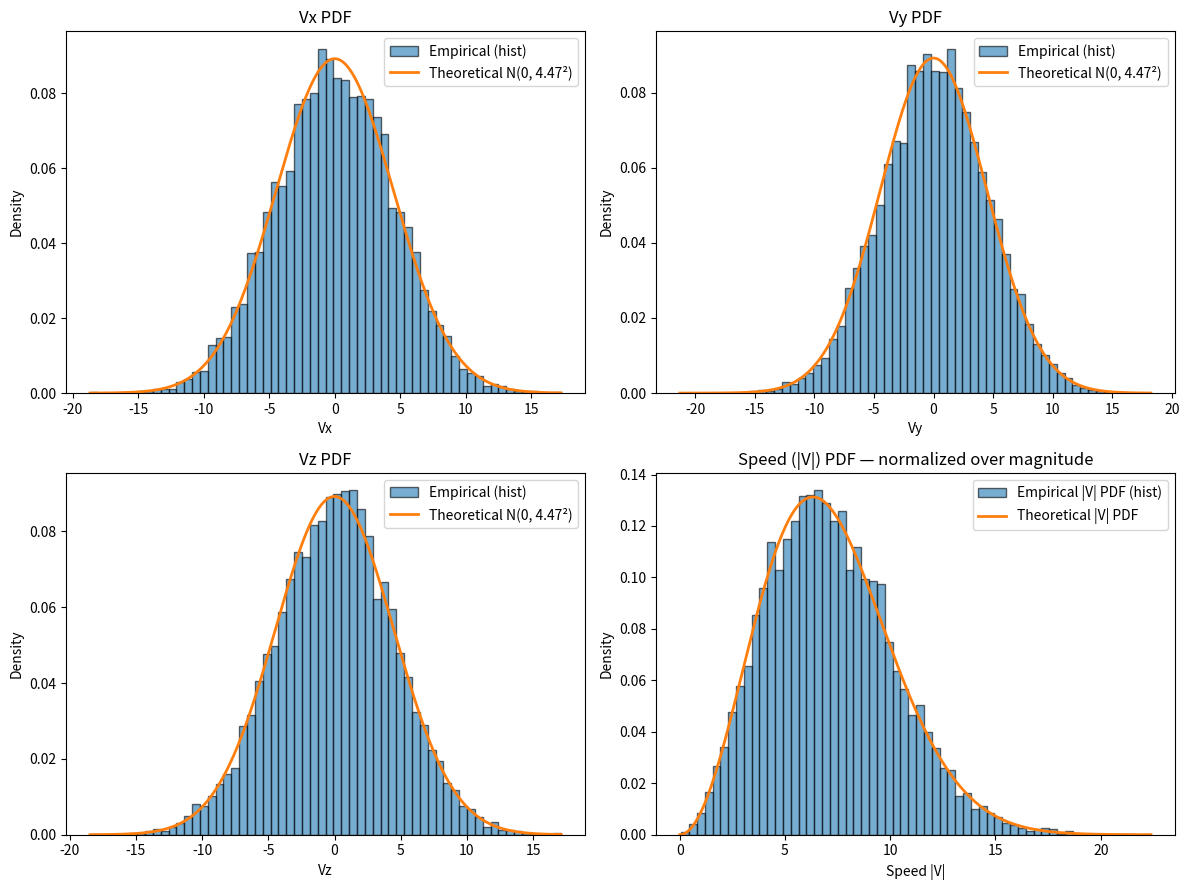

Source code (Python):
#!/usr/bin/env python3
import argparse
import numpy as np
import matplotlib.pyplot as plt
from scipy.stats import norm, ncx2


def speed_pdf_theoretical(r, sigma, vmag):
    """
    Stable theoretical PDF of the speed R = ||V|| for V ~ N_3(mu, sigma^2 I).
    If T = (R/sigma)^2, then T ~ ncx2(df=3, nc=(|mu|/sigma)^2).
    Change of variables gives:
        f_R(r) = (2r / sigma^2) * f_ncx2( (r/sigma)^2 ; df=3, nc=(|mu|/sigma)^2 ),  r >= 0
    """
    r = np.asarray(r)
    if sigma == 0.0:
        # Degenerate case: no diffusion. All samples are exactly at |mu|.
        pdf = np.zeros_like(r)
        pdf[np.isclose(r, vmag, atol=1e-12)] = np.inf  # Dirac spike (for plotting only)
        return pdf

    t = (r / sigma) ** 2
    lam = (vmag / sigma) ** 2
    return (2.0 * r / (sigma ** 2)) * ncx2.pdf(t, df=3, nc=lam)


def main():
    parser = argparse.ArgumentParser(
        description="3D Ito diffusion: sample velocities and plot histograms normalized over speed."
    )
    # Drift options
    parser.add_argument("--vx", type=float, default=0.0, help="Drift component v_x (default: 0.0)")
    parser.add_argument("--vy", type=float, default=0.0, help="Drift component v_y (default: 0.0)")
    parser.add_argument("--vz", type=float, default=0.0, help="Drift component v_z (default: 0.0)")
    parser.add_argument("--v",  type=float, default=None, help="(Optional) Back-compat: sets v_x only.")
    # Process params
    parser.add_argument("--D",  type=float, default=1.0, help="Diffusion coefficient D (default: 1.0)")
    parser.add_argument("--dt", type=float, default=0.1, help="Time step dt (default: 0.1)")
    parser.add_argument("--n",  type=int,   default=10000, help="Number of particles (default: 10000)")
    # Misc
    parser.add_argument("--bins", type=int, default=60, help="Histogram bins (default: 60)")
    parser.add_argument("--seed", type=int, default=None, help="Random seed (optional)")
    parser.add_argument("--no-plot", action="store_true", help="Skip plotting (print stats only)")
    args = parser.parse_args()

    if args.seed is not None:
        np.random.seed(args.seed)

    # Drift vector
    vx = args.vx if args.v is None else args.v
    vy = args.vy
    vz = args.vz
    vvec = np.array([vx, vy, vz], dtype=float)
    vmag = np.linalg.norm(vvec)

    D, dt, n = args.D, args.dt, args.n
    if dt <= 0:
        raise ValueError("dt must be positive.")
    if D < 0:
        raise ValueError("D must be nonnegative.")
    if n < 2:
        raise ValueError("n must be >= 2.")

    # Component std of velocities: V = v + sqrt(2D/dt) * N(0, I_3)
    sigma = np.sqrt(2.0 * D / dt)

    # --- Sample 3D velocities ---
    W = np.random.normal(size=(n, 3))   # i.i.d. N(0,1)
    V = vvec + sigma * W                # shape (n, 3)
    speeds = np.linalg.norm(V, axis=1)  # |V|

    # --- Basic stats ---
    emp_mean_vec = V.mean(axis=0)
    emp_cov = np.cov(V.T, ddof=1)
    emp_speed_mean = speeds.mean()
    emp_speed_std = speeds.std(ddof=1)

    print("=== 3D Velocity sampling (V = dX/dt) ===")
    print(f"n = {n}, D = {D}, dt = {dt}")
    print(f"Drift vector v = ({vx}, {vy}, {vz}), |v| = {vmag}")
    print(f"Component theoretical std sigma = sqrt(2D/dt) = {sigma:.6f}")
    print("\nEmpirical component means (Vx, Vy, Vz):", emp_mean_vec)
    print("Empirical component covariance matrix:\n", emp_cov)
    print(f"Empirical speed mean: {emp_speed_mean:.6f}")
    print(f"Empirical speed std:  {emp_speed_std:.6f}")

    if args.no_plot:
        return

    # --- Plots ---
    fig, axes = plt.subplots(2, 2, figsize=(12, 9))

    # Component histograms (density=True => component PDFs)
    comp_labels = ["Vx", "Vy", "Vz"]
    for i, ax in enumerate([axes[0, 0], axes[0, 1]]):
        data = V[:, i]
        ax.hist(data, bins=args.bins, density=True, alpha=0.6, edgecolor="black",
                label="Empirical (hist)")
        x = np.linspace(data.min(), data.max(), 600)
        ax.plot(x, norm.pdf(x, loc=vvec[i], scale=sigma), lw=2,
                label=f"Theoretical N({vvec[i]:.3g}, {sigma:.3g}²)")
        ax.set_title(f"{comp_labels[i]} PDF")
        ax.set_xlabel(comp_labels[i])
        ax.set_ylabel("Density")
        ax.legend()

    # Third component (Vz) bottom-left
    ax_vz = axes[1, 0]
    data = V[:, 2]
    ax_vz.hist(data, bins=args.bins, density=True, alpha=0.6, edgecolor="black",
               label="Empirical (hist)")
    x = np.linspace(data.min(), data.max(), 600)
    ax_vz.plot(x, norm.pdf(x, loc=vvec[2], scale=sigma), lw=2,
               label=f"Theoretical N({vvec[2]:.3g}, {sigma:.3g}²)")
    ax_vz.set_title("Vz PDF")
    ax_vz.set_xlabel("Vz")
    ax_vz.set_ylabel("Density")
    ax_vz.legend()

    # Speed histogram (density=True => PDF in speed, normalized over magnitude)
    ax_speed = axes[1, 1]
    ax_speed.hist(speeds, bins=args.bins, density=True, alpha=0.6, edgecolor="black",
                  label="Empirical |V| PDF (hist)")

    # Stable theoretical speed PDF using ncx2 change-of-variables
    r_grid = np.linspace(0.0, speeds.max(), 800)
    f_r = speed_pdf_theoretical(r_grid, sigma=sigma, vmag=vmag)
    ax_speed.plot(r_grid, f_r, lw=2, label="Theoretical |V| PDF")

    ax_speed.set_title("Speed (|V|) PDF — normalized over magnitude")
    ax_speed.set_xlabel("Speed |V|")
    ax_speed.set_ylabel("Density")
    ax_speed.legend()

    plt.tight_layout()
    plt.show()


if __name__ == "__main__":
    main()
